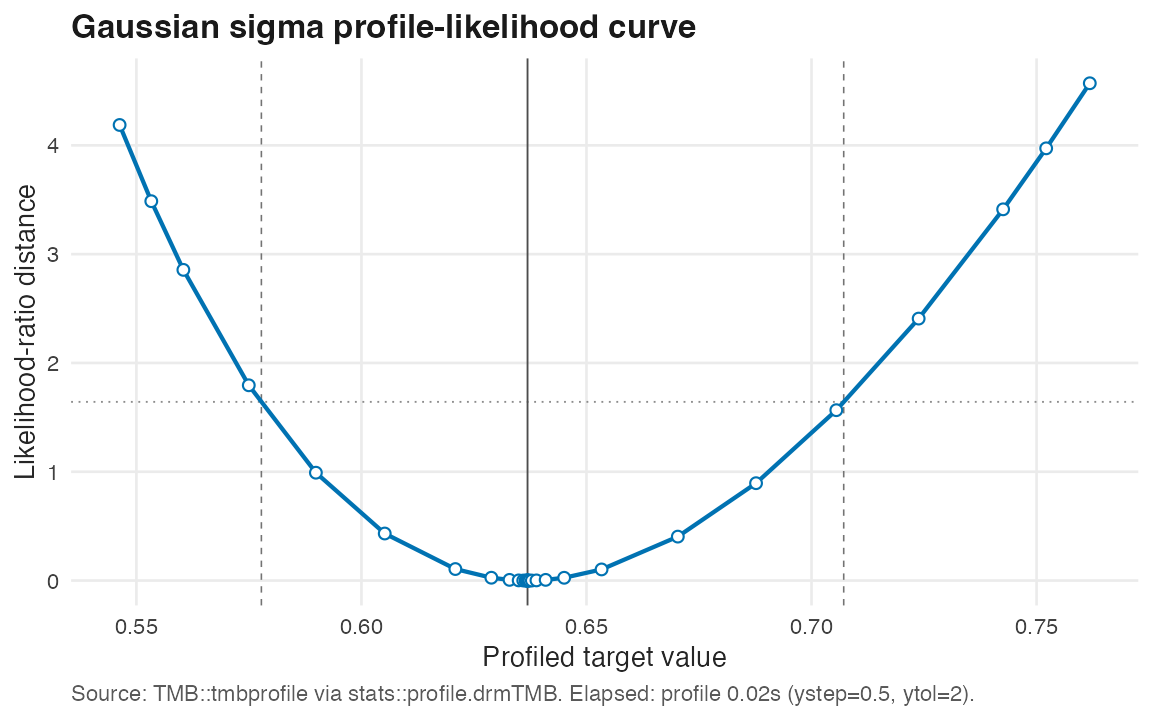

Source data for this figure (header and first rows):
parm, target_class, dpar, term, level, profile_value, profile_value_link, objective, delta_objective, delta_deviance, estimate, link_estimate, profile_pass, elapsed, profile_controls, profile_source, conf.low, conf.high, conf.status, profile.message, scale, transformation, tmb_parameter, index
sigma, distributional-scale, sigma, (constant), 0.8, 0.5463, -0.6046, 79.52, 2.094, 4.187, 0.6369, -0.4511, profile, 0.023, ystep=0.5, ytol=2, TMB::tmbprofile via stats::profile.drmTM…, 0.5778, 0.7072, profile, ok, response, exp, beta_sigma, 1
sigma, distributional-scale, sigma, (constant), 0.8, 0.5533, -0.5918, 79.17, 1.743, 3.487, 0.6369, -0.4511, profile, 0.023, ystep=0.5, ytol=2, TMB::tmbprofile via stats::profile.drmTM…, 0.5778, 0.7072, profile, ok, response, exp, beta_sigma, 1
sigma, distributional-scale, sigma, (constant), 0.8, 0.5604, -0.579, 78.85, 1.428, 2.856, 0.6369, -0.4511, profile, 0.023, ystep=0.5, ytol=2, TMB::tmbprofile via stats::profile.drmTM…, 0.5778, 0.7072, profile, ok, response, exp, beta_sigma, 1
sigma, distributional-scale, sigma, (constant), 0.8, 0.575, -0.5534, 78.32, 0.8974, 1.795, 0.6369, -0.4511, profile, 0.023, ystep=0.5, ytol=2, TMB::tmbprofile via stats::profile.drmTM…, 0.5778, 0.7072, profile, ok, response, exp, beta_sigma, 1
sigma, distributional-scale, sigma, (constant), 0.8, 0.5899, -0.5278, 77.92, 0.4956, 0.9913, 0.6369, -0.4511, profile, 0.023, ystep=0.5, ytol=2, TMB::tmbprofile via stats::profile.drmTM…, 0.5778, 0.7072, profile, ok, response, exp, beta_sigma, 1
sigma, distributional-scale, sigma, (constant), 0.8, 0.6052, -0.5022, 77.64, 0.2162, 0.4324, 0.6369, -0.4511, profile, 0.023, ystep=0.5, ytol=2, TMB::tmbprofile via stats::profile.drmTM…, 0.5778, 0.7072, profile, ok, response, exp, beta_sigma, 1
sigma, distributional-scale, sigma, (constant), 0.8, 0.6209, -0.4766, 77.48, 0.05292, 0.1058, 0.6369, -0.4511, profile, 0.023, ystep=0.5, ytol=2, TMB::tmbprofile via stats::profile.drmTM…, 0.5778, 0.7072, profile, ok, response, exp, beta_sigma, 1
sigma, distributional-scale, sigma, (constant), 0.8, 0.6289, -0.4638, 77.44, 0.01301, 0.02603, 0.6369, -0.4511, profile, 0.023, ystep=0.5, ytol=2, TMB::tmbprofile via stats::profile.drmTM…, 0.5778, 0.7072, profile, ok, response, exp, beta_sigma, 1
sigma, distributional-scale, sigma, (constant), 0.8, 0.6329, -0.4574, 77.43, 0.003189, 0.006377, 0.6369, -0.4511, profile, 0.023, ystep=0.5, ytol=2, TMB::tmbprofile via stats::profile.drmTM…, 0.5778, 0.7072, profile, ok, response, exp, beta_sigma, 1
sigma, distributional-scale, sigma, (constant), 0.8, 0.6349, -0.4542, 77.42, 0.0007704, 0.001541, 0.6369, -0.4511, profile, 0.023, ystep=0.5, ytol=2, TMB::tmbprofile via stats::profile.drmTM…, 0.5778, 0.7072, profile, ok, response, exp, beta_sigma, 1
sigma, distributional-scale, sigma, (constant), 0.8, 0.6359, -0.4526, 77.42, 0.0001802, 0.0003604, 0.6369, -0.4511, profile, 0.023, ystep=0.5, ytol=2, TMB::tmbprofile via stats::profile.drmTM…, 0.5778, 0.7072, profile, ok, response, exp, beta_sigma, 1
sigma, distributional-scale, sigma, (constant), 0.8, 0.6365, -0.4518, 77.42, 3.92182992072776e-05, 7.84365984145552e-05, 0.6369, -0.4511, profile, 0.023, ystep=0.5, ytol=2, TMB::tmbprofile via stats::profile.drmTM…, 0.5778, 0.7072, profile, ok, response, exp, beta_sigma, 1
sigma, distributional-scale, sigma, (constant), 0.8, 0.6367, -0.4514, 77.42, 7.2014394731923e-06, 1.44028789463846e-05, 0.6369, -0.4511, profile, 0.023, ystep=0.5, ytol=2, TMB::tmbprofile via stats::profile.drmTM…, 0.5778, 0.7072, profile, ok, response, exp, beta_sigma, 1
sigma, distributional-scale, sigma, (constant), 0.8, 0.6368, -0.4512, 77.42, 8.0005303004782e-07, 1.60010606009564e-06, 0.6369, -0.4511, profile, 0.023, ystep=0.5, ytol=2, TMB::tmbprofile via stats::profile.drmTM…, 0.5778, 0.7072, profile, ok, response, exp, beta_sigma, 1
sigma, distributional-scale, sigma, (constant), 0.8, 0.6369, -0.4511, 77.42, 0, 0, 0.6369, -0.4511, profile, 0.023, ystep=0.5, ytol=2, TMB::tmbprofile via stats::profile.drmTM…, 0.5778, 0.7072, profile, ok, response, exp, beta_sigma, 1
sigma, distributional-scale, sigma, (constant), 0.8, 0.6369, -0.4511, 77.42, 0, 0, 0.6369, -0.4511, profile, 0.023, ystep=0.5, ytol=2, TMB::tmbprofile via stats::profile.drmTM…, 0.5778, 0.7072, profile, ok, response, exp, beta_sigma, 1
sigma, distributional-scale, sigma, (constant), 0.8, 0.637, -0.451, 77.42, 7.99945723883866e-07, 1.59989144776773e-06, 0.6369, -0.4511, profile, 0.023, ystep=0.5, ytol=2, TMB::tmbprofile via stats::profile.drmTM…, 0.5778, 0.7072, profile, ok, response, exp, beta_sigma, 1
sigma, distributional-scale, sigma, (constant), 0.8, 0.6371, -0.4508, 77.42, 7.19855970032768e-06, 1.43971194006554e-05, 0.6369, -0.4511, profile, 0.023, ystep=0.5, ytol=2, TMB::tmbprofile via stats::profile.drmTM…, 0.5778, 0.7072, profile, ok, response, exp, beta_sigma, 1
sigma, distributional-scale, sigma, (constant), 0.8, 0.6373, -0.4504, 77.42, 3.91817123670535e-05, 7.8363424734107e-05, 0.6369, -0.4511, profile, 0.023, ystep=0.5, ytol=2, TMB::tmbprofile via stats::profile.drmTM…, 0.5778, 0.7072, profile, ok, response, exp, beta_sigma, 1
sigma, distributional-scale, sigma, (constant), 0.8, 0.6379, -0.4496, 77.42, 0.0001798, 0.0003596, 0.6369, -0.4511, profile, 0.023, ystep=0.5, ytol=2, TMB::tmbprofile via stats::profile.drmTM…, 0.5778, 0.7072, profile, ok, response, exp, beta_sigma, 1
sigma, distributional-scale, sigma, (constant), 0.8, 0.6389, -0.448, 77.42, 0.0007672, 0.001534, 0.6369, -0.4511, profile, 0.023, ystep=0.5, ytol=2, TMB::tmbprofile via stats::profile.drmTM…, 0.5778, 0.7072, profile, ok, response, exp, beta_sigma, 1
sigma, distributional-scale, sigma, (constant), 0.8, 0.6409, -0.4448, 77.43, 0.003162, 0.006324, 0.6369, -0.4511, profile, 0.023, ystep=0.5, ytol=2, TMB::tmbprofile via stats::profile.drmTM…, 0.5778, 0.7072, profile, ok, response, exp, beta_sigma, 1
sigma, distributional-scale, sigma, (constant), 0.8, 0.645, -0.4384, 77.44, 0.01279, 0.02559, 0.6369, -0.4511, profile, 0.023, ystep=0.5, ytol=2, TMB::tmbprofile via stats::profile.drmTM…, 0.5778, 0.7072, profile, ok, response, exp, beta_sigma, 1
sigma, distributional-scale, sigma, (constant), 0.8, 0.6534, -0.4256, 77.48, 0.05115, 0.1023, 0.6369, -0.4511, profile, 0.023, ystep=0.5, ytol=2, TMB::tmbprofile via stats::profile.drmTM…, 0.5778, 0.7072, profile, ok, response, exp, beta_sigma, 1
sigma, distributional-scale, sigma, (constant), 0.8, 0.6703, -0.4, 77.63, 0.202, 0.4039, 0.6369, -0.4511, profile, 0.023, ystep=0.5, ytol=2, TMB::tmbprofile via stats::profile.drmTM…, 0.5778, 0.7072, profile, ok, response, exp, beta_sigma, 1
sigma, distributional-scale, sigma, (constant), 0.8, 0.6877, -0.3744, 77.87, 0.4475, 0.8949, 0.6369, -0.4511, profile, 0.023, ystep=0.5, ytol=2, TMB::tmbprofile via stats::profile.drmTM…, 0.5778, 0.7072, profile, ok, response, exp, beta_sigma, 1
sigma, distributional-scale, sigma, (constant), 0.8, 0.7055, -0.3488, 78.21, 0.7829, 1.566, 0.6369, -0.4511, profile, 0.023, ystep=0.5, ytol=2, TMB::tmbprofile via stats::profile.drmTM…, 0.5778, 0.7072, profile, ok, response, exp, beta_sigma, 1
sigma, distributional-scale, sigma, (constant), 0.8, 0.7238, -0.3232, 78.63, 1.204, 2.408, 0.6369, -0.4511, profile, 0.023, ystep=0.5, ytol=2, TMB::tmbprofile via stats::profile.drmTM…, 0.5778, 0.7072, profile, ok, response, exp, beta_sigma, 1
sigma, distributional-scale, sigma, (constant), 0.8, 0.7426, -0.2976, 79.13, 1.706, 3.412, 0.6369, -0.4511, profile, 0.023, ystep=0.5, ytol=2, TMB::tmbprofile via stats::profile.drmTM…, 0.5778, 0.7072, profile, ok, response, exp, beta_sigma, 1
sigma, distributional-scale, sigma, (constant), 0.8, 0.7521, -0.2848, 79.41, 1.986, 3.973, 0.6369, -0.4511, profile, 0.023, ystep=0.5, ytol=2, TMB::tmbprofile via stats::profile.drmTM…, 0.5778, 0.7072, profile, ok, response, exp, beta_sigma, 1
sigma, distributional-scale, sigma, (constant), 0.8, 0.7618, -0.272, 79.71, 2.285, 4.571, 0.6369, -0.4511, profile, 0.023, ystep=0.5, ytol=2, TMB::tmbprofile via stats::profile.drmTM…, 0.5778, 0.7072, profile, ok, response, exp, beta_sigma, 1
